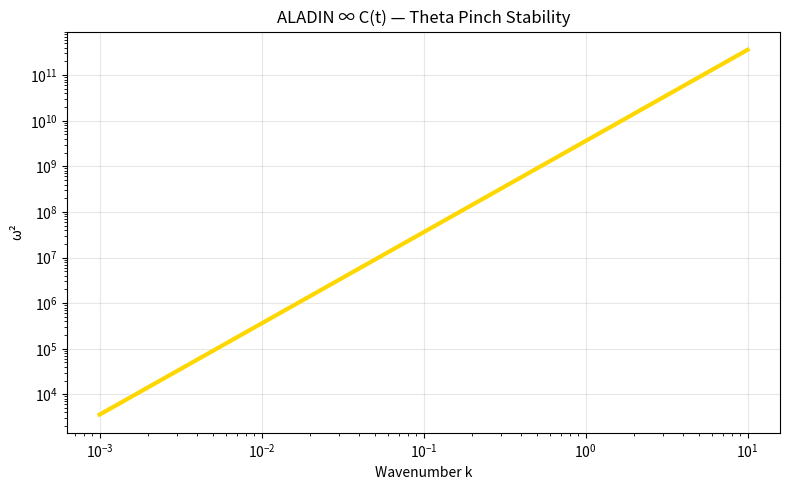

Python code for this plot:
import numpy as np
import matplotlib.pyplot as plt

# --- THETA PINCH STABILITY ---
k = np.logspace(-3, 1, 100)
B_theta = 0.8e-6
B_z = 1e-6
cs = 1e5
omega2 = k**2 * cs**2 * (1 - (B_theta/B_z)**2)

plt.figure(figsize=(8,5))
plt.loglog(k, omega2, 'gold', lw=3)
plt.axhline(0, color='red', ls='--')
plt.xlabel('Wavenumber k')
plt.ylabel('ω²')
plt.title('ALADIN ∞ C(t) — Theta Pinch Stability')
plt.grid(alpha=0.3)
plt.tight_layout()
plt.savefig('theta_pinch_stability.png', dpi=300)
print("theta_pinch_stability.png saved")
